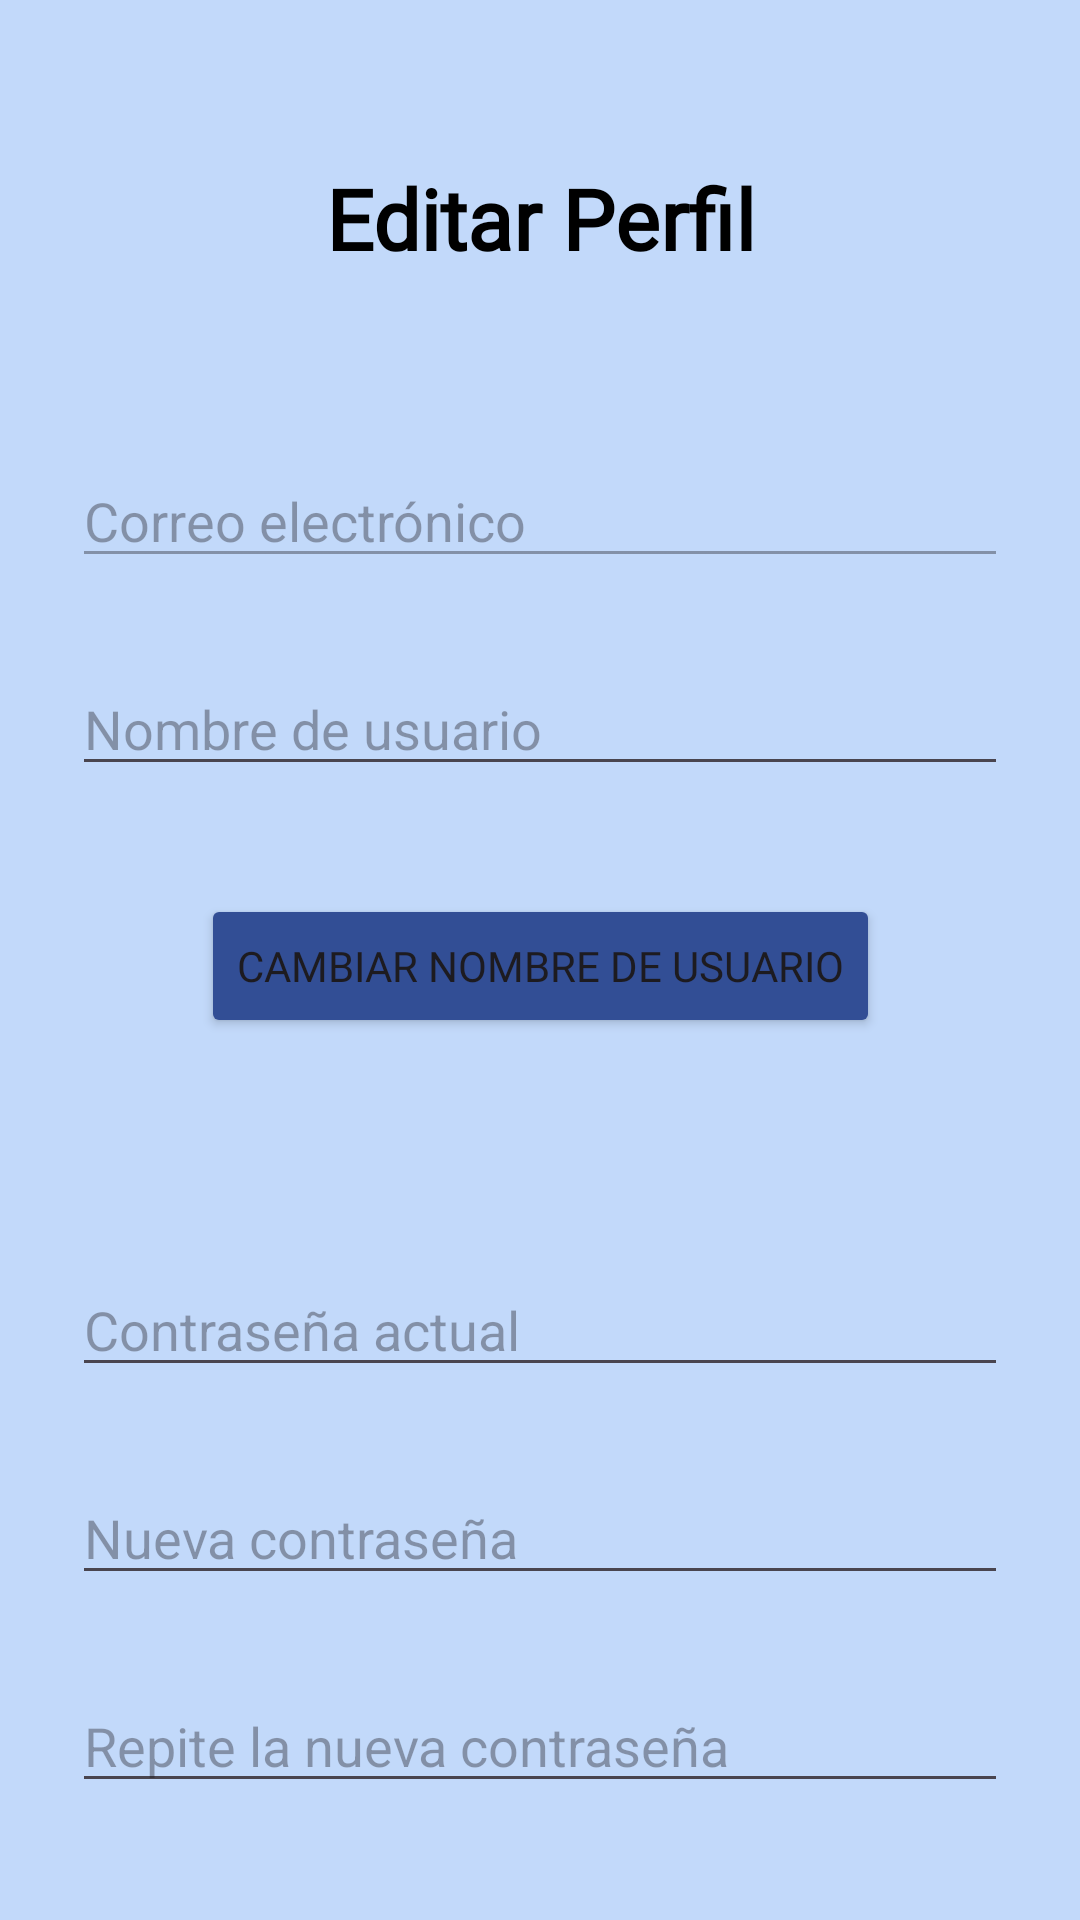

Layout XML and referenced resources for this Android screen:
<!-- AndroidManifest.xml: application theme Theme.MDGames -->
<!-- res/layout/activity_editperfil.xml -->
<?xml version="1.0" encoding="utf-8"?>
<androidx.constraintlayout.widget.ConstraintLayout
    xmlns:android="http://schemas.android.com/apk/res/android"
    xmlns:app="http://schemas.android.com/apk/res-auto"
    android:layout_width="match_parent"
    android:layout_height="match_parent"
    android:padding="24dp"
    android:background="#c2d9fa">

    <TextView
        android:id="@+id/tvEditarPerfil"
        android:layout_width="wrap_content"
        android:layout_height="wrap_content"
        android:layout_marginTop="30dp"
        android:fontFamily="@font/poppins_regular"
        android:text="Editar Perfil"
        android:textColor="#000000"
        android:textSize="28sp"
        android:textStyle="bold"
        app:layout_constraintEnd_toEndOf="parent"
        app:layout_constraintStart_toStartOf="parent"
        app:layout_constraintTop_toTopOf="parent" />

    <EditText
        android:id="@+id/editEmail"
        android:layout_width="0dp"
        android:layout_height="wrap_content"
        android:layout_marginTop="60dp"
        android:enabled="false"
        android:hint="Correo electrónico"
        android:inputType="textEmailAddress"
        android:textColor="#888888"
        app:layout_constraintEnd_toEndOf="parent"
        app:layout_constraintHorizontal_bias="0.0"
        app:layout_constraintStart_toStartOf="parent"
        app:layout_constraintTop_toBottomOf="@id/tvEditarPerfil" />

    <EditText
        android:id="@+id/editNombreUsuario"
        android:layout_width="0dp"
        android:layout_height="wrap_content"
        android:layout_marginTop="28dp"
        android:hint="Nombre de usuario"
        android:inputType="textPersonName"
        app:layout_constraintEnd_toEndOf="parent"
        app:layout_constraintHorizontal_bias="0.0"
        app:layout_constraintStart_toStartOf="parent"
        app:layout_constraintTop_toBottomOf="@id/editEmail" />

    <Button
        android:id="@+id/btnCambiarNombre"
        android:layout_width="wrap_content"
        android:layout_height="wrap_content"
        android:layout_marginTop="36dp"
        android:text="Cambiar nombre de usuario"
        app:layout_constraintEnd_toEndOf="parent"
        app:layout_constraintStart_toStartOf="parent"
        app:layout_constraintTop_toBottomOf="@id/editNombreUsuario"
        android:fontFamily="@font/poppins_regular"
        android:backgroundTint="#324e95"/>

    <EditText
        android:id="@+id/editPasswActual"
        android:layout_width="0dp"
        android:layout_height="wrap_content"
        android:layout_marginTop="75dp"
        android:hint="Contraseña actual"
        android:inputType="textPassword"
        app:layout_constraintEnd_toEndOf="parent"
        app:layout_constraintHorizontal_bias="0.0"
        app:layout_constraintStart_toStartOf="parent"
        app:layout_constraintTop_toBottomOf="@id/btnCambiarNombre" />

    <EditText
        android:id="@+id/editNewPassw"
        android:layout_width="0dp"
        android:layout_height="wrap_content"
        android:layout_marginTop="28dp"
        android:hint="Nueva contraseña"
        android:inputType="textPassword"
        app:layout_constraintEnd_toEndOf="parent"
        app:layout_constraintHorizontal_bias="0.0"
        app:layout_constraintStart_toStartOf="parent"
        app:layout_constraintTop_toBottomOf="@id/editPasswActual" />

    <EditText
        android:id="@+id/editNewPassw2"
        android:layout_width="0dp"
        android:layout_height="wrap_content"
        android:layout_marginTop="28dp"
        android:hint="Repite la nueva contraseña"
        android:inputType="textPassword"
        app:layout_constraintEnd_toEndOf="parent"
        app:layout_constraintHorizontal_bias="0.0"
        app:layout_constraintStart_toStartOf="parent"
        app:layout_constraintTop_toBottomOf="@id/editNewPassw" />

    <Button
        android:id="@+id/btnActualizarContrasena"
        android:layout_width="wrap_content"
        android:layout_height="wrap_content"
        android:layout_marginTop="36dp"
        android:fontFamily="@font/poppins_regular"
        android:text="Actualizar contraseña"
        app:layout_constraintEnd_toEndOf="parent"
        app:layout_constraintStart_toStartOf="parent"
        app:layout_constraintTop_toBottomOf="@id/editNewPassw2"
        android:backgroundTint="#324e95"/>
</androidx.constraintlayout.widget.ConstraintLayout>
<!-- resources referenced by this layout -->
<resources>
  <style name="Theme.MDGames" parent="Base.Theme.MDGames" />
  <style name="Base.Theme.MDGames" parent="Theme.Material3.DayNight.NoActionBar">
          
          
      </style>
</resources>
